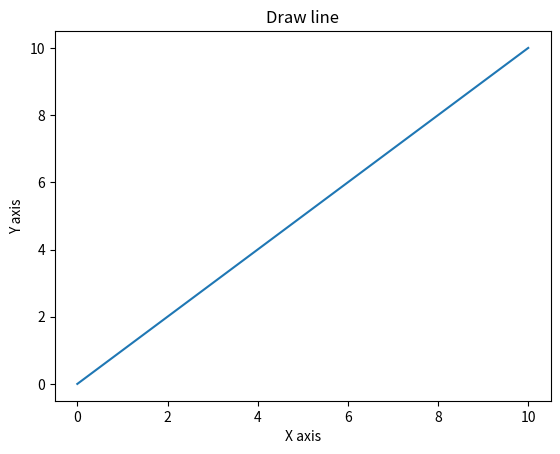

The script that saved this image:
#program to draw a line with suitable label in the x axis, y axis and a title
import matplotlib.pyplot as  plt
import numpy as np
x=np.linspace(0,10,100)
plt.plot(x, x, label='linear')
plt.title("Draw line")
plt.xlabel("X axis")
plt.ylabel("Y axis")
plt.show()
